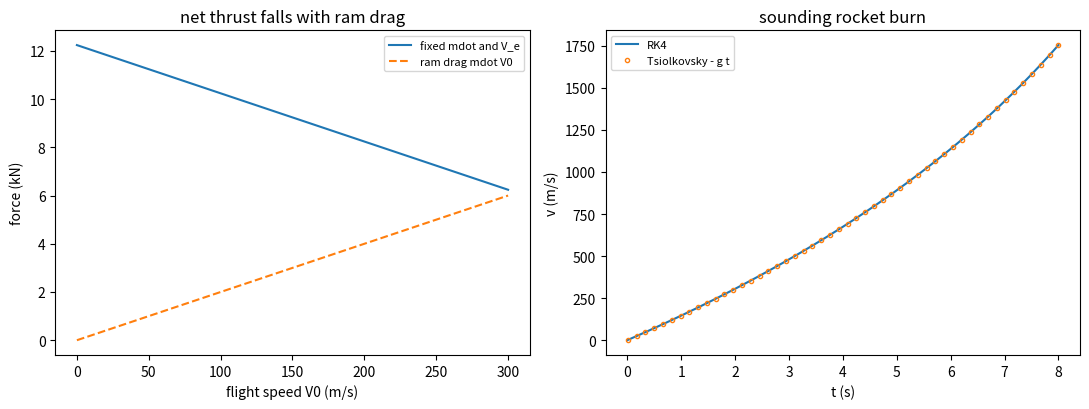

Generate this figure with matplotlib:
"""P08.03 Control Volume: Mass & Momentum: reference solution.

How much thrust does a small turbojet give on the test stand and in cruise, how much of it is
pressure thrust, and does the answer depend on where the control volume is drawn? This module
applies the integral (control-volume) forms of conservation of mass and of linear momentum, from
the Reynolds transport theorem, to steady flows through a fixed or uniformly moving control volume:

    mass:      d/dt int rho dV + sum_faces rho u_n A = 0
    momentum:  sum F_x (pressure on the surface + forces through cut solids) = d/dt int rho u_x dV
               + sum_faces rho u_n u_x A

with u_n the velocity component along the outward normal, relative to the control surface. The
stress model is the simplest one: on every face that the fluid crosses, only the pressure acts
(viscous normal stresses neglected, faces drawn where the flow is uniform or its profile known).

The tool is a control volume written as a list of flat faces, each carrying uniform properties
(``Face``), with functions that sum the mass flux and the x-momentum flux plus pressure force.
The independent checks: a box drawn around a turbojet, of any size, whose mass balance closes to
round-off and whose momentum balance returns the same thrust as the textbook formula
F = mdot_e V_e - mdot_a V_0 + (p_e - p_a) A_e; momentum-flux correction factors of non-uniform
jet profiles by quadrature against their closed forms; the rocket equation integrated by RK4
against Tsiolkovsky with gravity loss; and a moving vane whose power peaks at one third of the jet
speed.

Units: SI (kg, m, s, N, Pa, W).

Run:  python solution.py [out_dir]     (prints the lesson's numbers, writes jet_thrust.png)
Test: AEFS_IMPL=solution pytest curriculum/phase-08/lesson-03-control-volume-mass-momentum
"""
from __future__ import annotations

import sys
from dataclasses import dataclass
from pathlib import Path
from typing import Callable

import numpy as np

G0 = 9.80665
R_AIR = 287.05287


@dataclass(frozen=True)
class Face:
    """A flat piece of control surface with uniform properties.

    area (m^2); nx: x-component of the outward unit normal; rho (kg/m^3); un: velocity component
    along the outward normal, relative to the face (m/s, positive out); ux: x-velocity of the fluid
    (m/s, in the frame of the momentum balance); p: pressure (Pa)."""
    area: float
    nx: float
    rho: float
    un: float
    ux: float
    p: float


# ---------------------------------------------------------------- the control-volume sums

def mass_outflow(faces: list[Face]) -> float:
    """Net mass flow out of the control surface, sum of rho u_n A (kg/s). Zero for a steady flow."""
    return float(sum(f.rho * f.un * f.area for f in faces))


def momentum_outflow_x(faces: list[Face]) -> float:
    """Net x-momentum flow out of the control surface, sum of rho u_n u_x A (N)."""
    return float(sum(f.rho * f.un * f.ux * f.area for f in faces))


def pressure_force_x(faces: list[Face]) -> float:
    """x-force of the surrounding fluid's pressure on the control-volume contents, -sum p n_x A (N)."""
    return float(-sum(f.p * f.nx * f.area for f in faces))


def solid_force_x(faces: list[Face]) -> float:
    """x-force that solids cut by the control surface (a pylon, a test-stand load cell) must apply
    to the contents to keep a steady flow steady: momentum outflow minus the pressure force,
    F = sum rho u_n u_x A + sum p n_x A."""
    return momentum_outflow_x(faces) - pressure_force_x(faces)


# ---------------------------------------------------------------- the turbojet

def exit_area(mdot_e: float, Ve: float, pe: float, Te: float, R: float = R_AIR) -> float:
    """Nozzle exit area (m^2) from continuity, A_e = mdot_e / (rho_e V_e), with rho_e = p_e/(R T_e)."""
    return mdot_e / (pe / (R * Te) * Ve)


def turbojet_thrust(mdot_a: float, f: float, V0: float, Ve: float, pe: float, pa: float, Ae: float) -> dict[str, float]:
    """Net thrust of a jet engine from the momentum balance (textbook formula):

        F = (1 + f) mdot_a V_e - mdot_a V_0 + (p_e - p_a) A_e.

    Returns the net thrust 'F', the 'gross' momentum thrust (1+f) mdot_a V_e, the 'ram_drag'
    mdot_a V_0 and the 'pressure' thrust (p_e - p_a) A_e, all in N."""
    gross = (1.0 + f) * mdot_a * Ve
    ram = mdot_a * V0
    press = (pe - pa) * Ae
    return {"F": gross - ram + press, "gross": gross, "ram_drag": ram, "pressure": press}


def turbojet_control_volume(mdot_a: float, f: float, V0: float, Ve: float, pe: float, Te: float,
                            pa: float, rho_a: float, A_box: float) -> list[Face]:
    """A cylindrical control volume of cross-section A_box around the engine, in the engine's frame:
    air approaches at V0 along +x (the aeroplane flies towards -x). Faces:

    * inlet disc: area A_box, n_x = -1, ambient air at V0, p_a;
    * exit disc, jet core: area A_e from continuity, n_x = +1, exhaust at V_e, p_e;
    * exit disc, outer part: area A_box - A_e, n_x = +1, ambient air at V0, p_a;
    * side wall: n_x = 0, carrying whatever mass the other faces leave unbalanced (the stream
      tube around the engine spills sideways), with x-velocity V0;
    * fuel line: n_x = 0, fuel entering at zero x-velocity (the tanks are outside the box).

    The side face's flow follows from conservation of mass; it is the face that makes the box
    independent of its size."""
    mdot_e = (1.0 + f) * mdot_a
    Ae = exit_area(mdot_e, Ve, pe, Te)
    if Ae >= A_box:
        raise ValueError("the control volume must be larger than the jet")
    m_in = rho_a * V0 * A_box
    m_outer = rho_a * V0 * (A_box - Ae)
    m_fuel = f * mdot_a
    m_side = m_in + m_fuel - mdot_e - m_outer
    faces = [
        Face(A_box, -1.0, rho_a, -V0, V0, pa),
        Face(Ae, 1.0, pe / (R_AIR * Te), Ve, Ve, pe),
        Face(A_box - Ae, 1.0, rho_a, V0, V0, pa),
        Face(1.0, 0.0, 1.0, m_side, V0, pa),          # unit area and density: un carries the mass flow
        Face(1.0, 0.0, 1.0, -m_fuel, 0.0, pa),
    ]
    return faces


# ---------------------------------------------------------------- non-uniform profiles

def profile_fluxes(u_of_r: Callable[[np.ndarray], np.ndarray], R: float, rho: float, n: int = 200) -> dict[str, float]:
    """Mass flow, momentum flow and the momentum-flux correction factor of an axisymmetric velocity
    profile u(r) on a circular face of radius R, by Gauss-Legendre quadrature in r on n points:

        mdot = int rho u 2 pi r dr,  J = int rho u^2 2 pi r dr,  beta = J A / (rho Q^2)

    with Q the volume flow and A = pi R^2. beta = 1 for a uniform profile and > 1 otherwise: using
    mdot * V_mean underestimates the momentum a non-uniform jet carries."""
    xg, wg = np.polynomial.legendre.leggauss(n)
    r = 0.5 * R * (xg + 1.0)
    w = 0.5 * R * wg
    u = np.asarray(u_of_r(r), dtype=float)
    mdot = float(np.sum(rho * u * 2 * np.pi * r * w))
    J = float(np.sum(rho * u ** 2 * 2 * np.pi * r * w))
    A = np.pi * R ** 2
    Q = mdot / rho
    return {"mdot": mdot, "J": J, "V_mean": Q / A, "beta": J * A / (rho * Q ** 2)}


def beta_laminar() -> float:
    """Momentum-flux correction factor of the laminar pipe profile u = u_max (1 - r^2/R^2): 4/3."""
    return 4.0 / 3.0


def beta_power_law(n: float) -> float:
    """Momentum-flux correction factor of the power-law profile u = u_max (1 - r/R)^(1/n):
    beta = (n + 1)(2n + 1)^2 / (4 n^2 (n + 2)); 1.020 for the 1/7th law."""
    return (n + 1.0) * (2 * n + 1.0) ** 2 / (4.0 * n ** 2 * (n + 2.0))


# ---------------------------------------------------------------- rockets and moving control volumes

def rocket_thrust(mdot: float, Ve: float, pe: float, pa: float, Ae: float) -> float:
    """Rocket thrust from the momentum balance of a control volume moving with the vehicle (no air
    enters): F = mdot V_e + (p_e - p_a) A_e."""
    return mdot * Ve + (pe - pa) * Ae


def rocket_burn(m0: float, mdot: float, F: float, t_burn: float, n: int, g: float = G0) -> tuple[np.ndarray, np.ndarray, np.ndarray]:
    """Vertical flight with constant thrust F and mass flow mdot, no drag, uniform g, integrated by
    RK4 in n steps: dv/dt = F/m - g, dh/dt = v, m = m0 - mdot t. Returns (t, v, h)."""
    t = np.linspace(0.0, t_burn, n + 1)
    dt = t_burn / n
    y = np.zeros((n + 1, 2))

    def rhs(tt: float, yy: np.ndarray) -> np.ndarray:
        return np.array([F / (m0 - mdot * tt) - g, yy[0]])

    for i in range(n):
        k1 = rhs(t[i], y[i])
        k2 = rhs(t[i] + dt / 2, y[i] + dt / 2 * k1)
        k3 = rhs(t[i] + dt / 2, y[i] + dt / 2 * k2)
        k4 = rhs(t[i] + dt, y[i] + dt * k3)
        y[i + 1] = y[i] + dt / 6 * (k1 + 2 * k2 + 2 * k3 + k4)
    return t, y[:, 0], y[:, 1]


def tsiolkovsky_delta_v(c: float, m0: float, mf: float, t_burn: float = 0.0, g: float = G0) -> float:
    """Velocity gained in a vertical burn with effective exhaust velocity c = F/mdot:
    dv = c ln(m0/mf) - g t_burn (the second term is the gravity loss)."""
    return c * np.log(m0 / mf) - g * t_burn


def vane_force(rho: float, A: float, V: float, u_vane: float, theta_deg: float) -> tuple[float, float]:
    """Force (Fx, Fy) in N that a jet of area A and speed V exerts on a single vane moving
    downstream at u_vane and turning the jet through theta, from a control volume moving with the
    vane (steady in that frame; relative speed V - u_vane, unchanged in magnitude across the vane):
    Fx = rho A (V - u)^2 (1 - cos theta), Fy = -rho A (V - u)^2 sin theta."""
    w = V - u_vane
    th = np.radians(theta_deg)
    m = rho * A * w
    return float(m * w * (1.0 - np.cos(th))), float(-m * w * np.sin(th))


def thrust_reverser_fraction(theta_deg: float) -> float:
    """Fraction of the gross jet thrust that a reverser turning the jet through theta delivers as
    net reverse force (static, same exit speed): -cos(theta). 135 deg gives 0.707."""
    return float(-np.cos(np.radians(theta_deg)))


def observed_order(errors: np.ndarray, ratio: float = 2.0) -> np.ndarray:
    """Observed convergence orders log(e_k / e_{k+1}) / log(ratio) for steps refined by ``ratio``."""
    e = np.asarray(errors, dtype=float)
    return np.log(e[:-1] / e[1:]) / np.log(ratio)


# ---------------------------------------------------------------- the lesson's engine (illustrative numbers)

STATIC = dict(mdot_a=20.0, f=0.02, V0=0.0, Ve=600.0, pe=101325.0, Te=800.0, pa=101325.0, rho_a=1.225)
CRUISE = dict(mdot_a=10.0, f=0.02, V0=236.0, Ve=650.0, pe=40000.0, Te=900.0, pa=22632.0, rho_a=0.36392)


def engine_case(case: dict[str, float]) -> dict[str, float]:
    """Thrust breakdown of an engine case dict (keys as STATIC / CRUISE) with A_e from continuity."""
    Ae = exit_area((1 + case["f"]) * case["mdot_a"], case["Ve"], case["pe"], case["Te"])
    out = turbojet_thrust(case["mdot_a"], case["f"], case["V0"], case["Ve"], case["pe"], case["pa"], Ae)
    out["Ae"] = Ae
    return out


def main(out_dir: str | Path = ".") -> None:
    """Print the lesson's numbers and save jet_thrust.png."""
    import matplotlib
    matplotlib.use("Agg")
    import matplotlib.pyplot as plt

    out_dir = Path(out_dir)
    print("illustrative turbojet (numbers chosen for the lesson, not a specific engine)")
    for name, case in (("static, sea level", STATIC), ("cruise, 11 km, 236 m/s", CRUISE)):
        r = engine_case(case)
        print(f"  {name:24s} A_e = {r['Ae']:.4f} m^2  gross {r['gross']:8.1f} N  ram drag {r['ram_drag']:7.1f} N  "
              f"pressure {r['pressure']:7.1f} N  net F = {r['F']:8.1f} N")
    c = CRUISE
    print("\ncontrol-volume box around the cruise engine, any size:")
    print("   A_box (m^2)   mass residual (kg/s)   F from box (N)   F - formula (N)")
    F_formula = engine_case(c)["F"]
    for A_box in (0.5, 2.0, 10.0, 100.0):
        faces = turbojet_control_volume(c["mdot_a"], c["f"], c["V0"], c["Ve"], c["pe"], c["Te"], c["pa"], c["rho_a"], A_box)
        Fb = solid_force_x(faces)
        print(f"   {A_box:9.1f}     {mass_outflow(faces):+.2e}           {Fb:9.3f}      {Fb - F_formula:+.1e}")

    print("\nmomentum-flux correction factors (quadrature vs closed form):")
    lam = profile_fluxes(lambda r: 2.0 * (1 - r ** 2), 1.0, 1.0)
    print(f"  laminar parabola: beta = {lam['beta']:.6f} (4/3 = {beta_laminar():.6f})")
    for nn in (6.0, 7.0, 10.0):
        pw = profile_fluxes(lambda r: (1 - r) ** (1 / nn), 1.0, 1.0, n=200)
        print(f"  power law 1/{nn:.0f}: beta = {pw['beta']:.6f} (closed form {beta_power_law(nn):.6f}; "
              f"the profile's infinite slope at the wall limits Gauss quadrature)")

    print("\nsounding rocket (illustrative): m0 = 100 kg, 60 kg propellant, 8 s burn, c = 2000 m/s")
    m0, mp, tb, cc = 100.0, 60.0, 8.0, 2000.0
    md = mp / tb
    F = md * cc
    dv = tsiolkovsky_delta_v(cc, m0, m0 - mp, tb)
    print(f"  thrust {F:.0f} N, initial thrust/weight {F / (m0 * G0):.2f}")
    errs = []
    for n in (10, 20, 40, 80):
        t, v, h = rocket_burn(m0, md, F, tb, n)
        errs.append(abs(v[-1] - dv))
    print(f"  burnout speed: Tsiolkovsky - g t_b = {dv:.3f} m/s (gravity loss {G0 * tb:.2f} m/s); RK4 n = 80: {v[-1]:.6f} m/s")
    print(f"  RK4 errors {np.array2string(np.array(errs), precision=2)}, orders {np.array2string(observed_order(errs), precision=2)}")
    print(f"  burnout altitude {h[-1]:.1f} m")

    rho_w, Aj, Vj = 998.2, 1e-4, 20.0
    us = np.linspace(0, Vj, 201)
    P = np.array([vane_force(rho_w, Aj, Vj, u, 180.0)[0] * u for u in us])
    print(f"\nvane turning a water jet (A = 1 cm^2, V = 20 m/s) by 180 deg: power peaks at u = {us[np.argmax(P)]:.2f} m/s "
          f"(V/3 = {Vj / 3:.2f}), {P.max():.1f} W")
    print(f"thrust reverser turning the jet by 135 deg: {thrust_reverser_fraction(135.0):.3f} of gross thrust reversed")

    fig, ax = plt.subplots(1, 2, figsize=(11, 4.2))
    V0s = np.linspace(0, 300, 61)
    Fs = [turbojet_thrust(20.0, 0.02, V, 600.0, 101325.0, 101325.0, 0.0)["F"] for V in V0s]
    ax[0].plot(V0s, np.array(Fs) / 1e3, label="fixed mdot and V_e")
    ax[0].plot(V0s, 20.0 * V0s / 1e3, "--", label="ram drag mdot V0")
    ax[0].set_xlabel("flight speed V0 (m/s)")
    ax[0].set_ylabel("force (kN)")
    ax[0].set_title("net thrust falls with ram drag")
    ax[0].legend(fontsize=8)
    t, v, h = rocket_burn(m0, md, F, tb, 200)
    ax[1].plot(t, v, label="RK4")
    tt = np.linspace(0.01, tb, 50)
    ax[1].plot(tt, [tsiolkovsky_delta_v(cc, m0, m0 - md * x, x) for x in tt], "o", ms=3, mfc="none", label="Tsiolkovsky - g t")
    ax[1].set_xlabel("t (s)")
    ax[1].set_ylabel("v (m/s)")
    ax[1].set_title("sounding rocket burn")
    ax[1].legend(fontsize=8)
    fig.tight_layout()
    fig.savefig(out_dir / "jet_thrust.png", dpi=110)
    plt.close(fig)
    print(f"\nwrote {out_dir / 'jet_thrust.png'}")


if __name__ == "__main__":
    main(sys.argv[1] if len(sys.argv) > 1 else ".")
